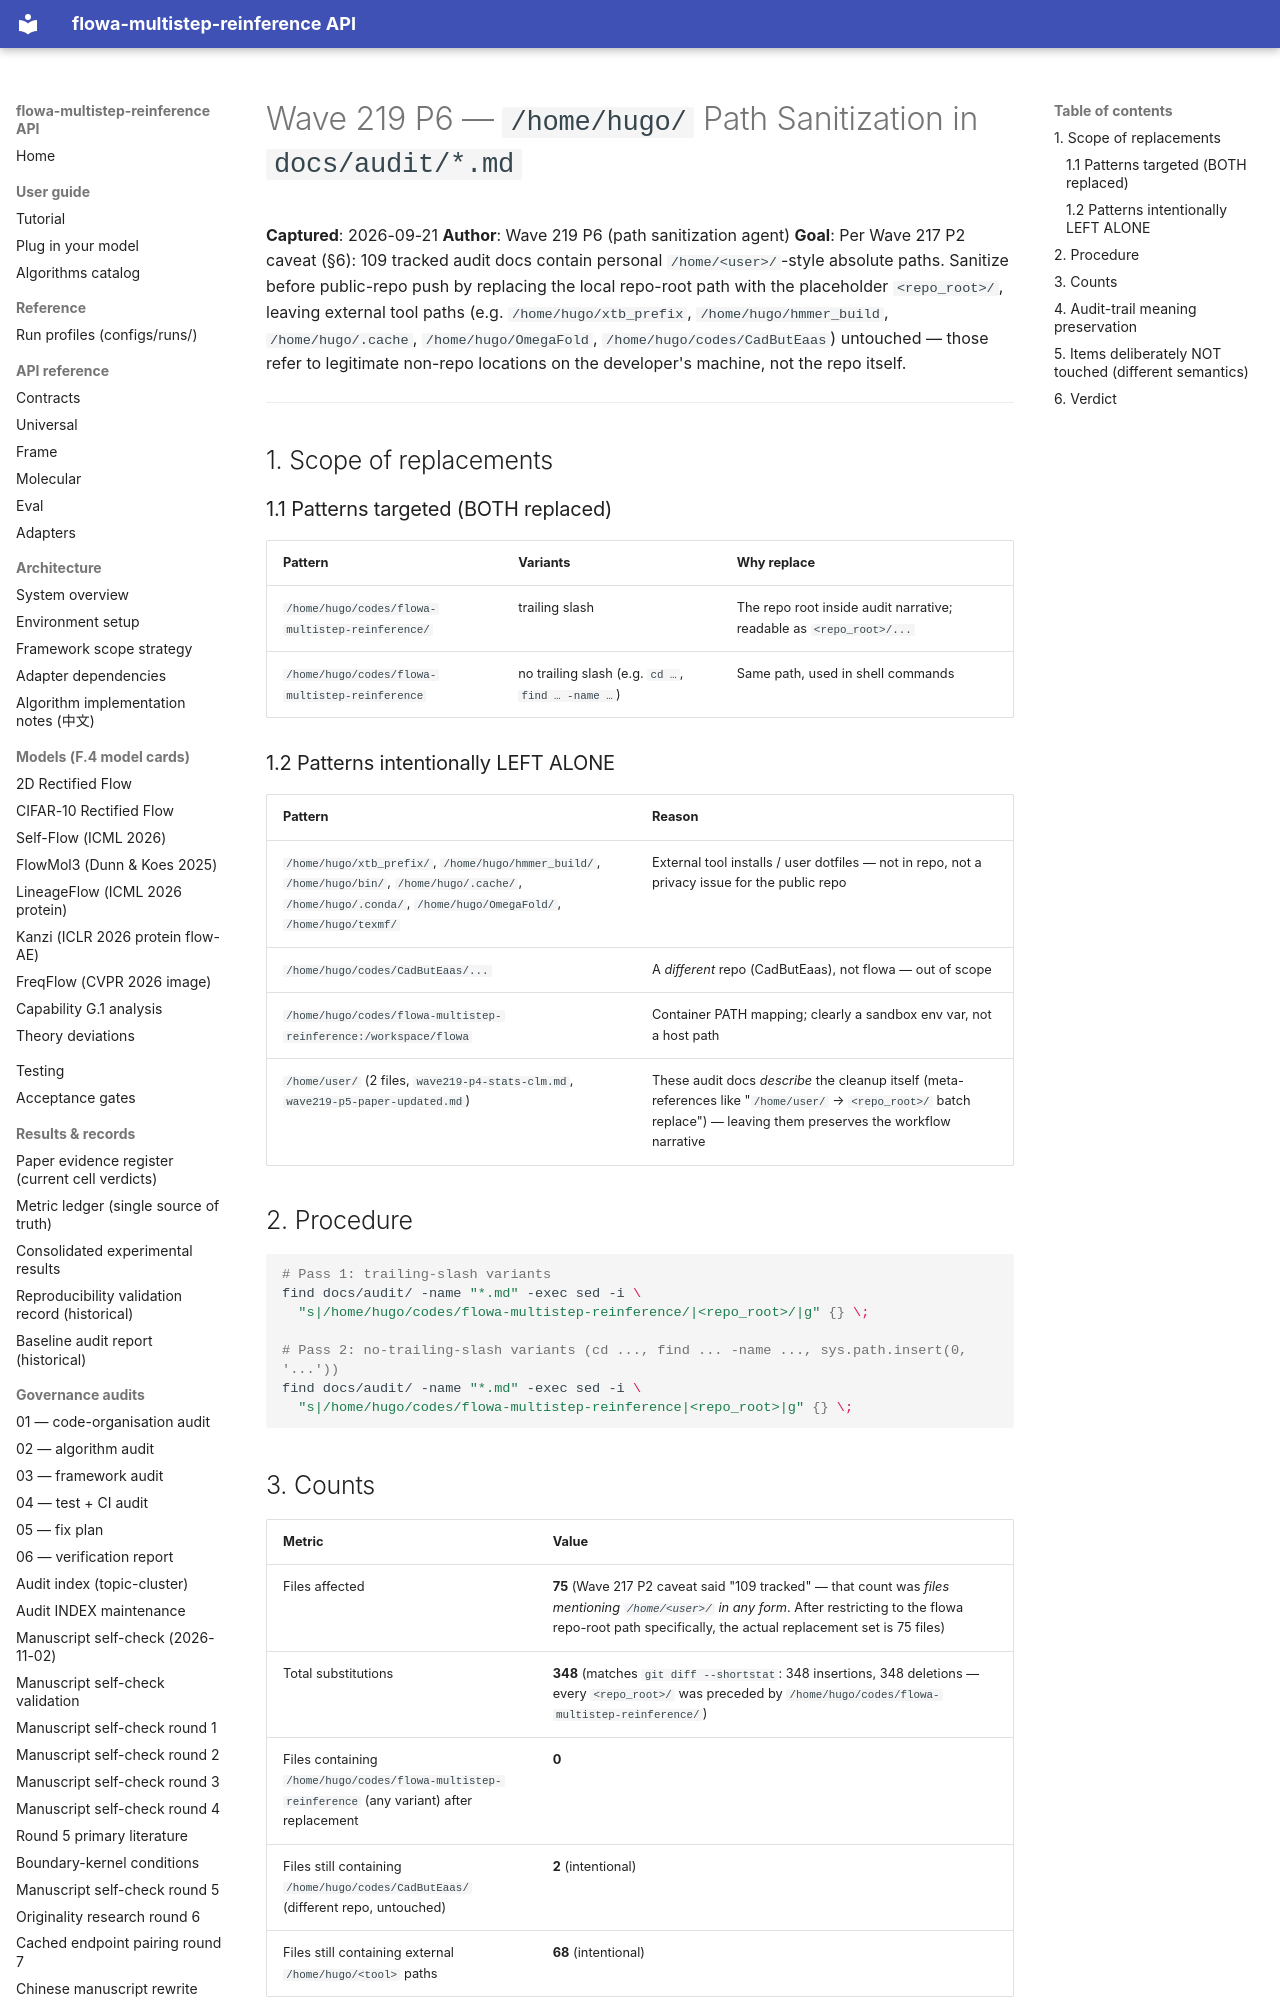

repository: silverenternal/flowa-multistep-reinference · page: ARCHIVE/audit-by-wave/wave219-p6-path-sanitize/index.html · generator: mkdocs

# Wave 219 P6 — `/home/hugo/` Path Sanitization in `docs/audit/*.md`

**Captured**: 2026-09-21
**Author**: Wave 219 P6 (path sanitization agent)
**Goal**: Per Wave 217 P2 caveat (§6): 109 tracked audit docs contain personal
`/home/<user>/`-style absolute paths. Sanitize before public-repo push by replacing
the local repo-root path with the placeholder `<repo_root>/`, leaving external
tool paths (e.g. `/home/hugo/xtb_prefix`, `/home/hugo/hmmer_build`,
`/home/hugo/.cache`, `/home/hugo/OmegaFold`, `/home/hugo/codes/CadButEaas`)
untouched — those refer to legitimate non-repo locations on the developer's
machine, not the repo itself.

---

## 1. Scope of replacements

### 1.1 Patterns targeted (BOTH replaced)

| Pattern | Variants | Why replace |
|---|---|---|
| `/home/hugo/codes/flowa-multistep-reinference/` | trailing slash | The repo root inside audit narrative; readable as `<repo_root>/...` |
| `/home/hugo/codes/flowa-multistep-reinference` | no trailing slash (e.g. `cd …`, `find … -name …`) | Same path, used in shell commands |

### 1.2 Patterns intentionally LEFT ALONE

| Pattern | Reason |
|---|---|
| `/home/hugo/xtb_prefix/`, `/home/hugo/hmmer_build/`, `/home/hugo/bin/`, `/home/hugo/.cache/`, `/home/hugo/.conda/`, `/home/hugo/OmegaFold/`, `/home/hugo/texmf/` | External tool installs / user dotfiles — not in repo, not a privacy issue for the public repo |
| `/home/hugo/codes/CadButEaas/...` | A *different* repo (CadButEaas), not flowa — out of scope |
| `/home/hugo/codes/flowa-multistep-reinference:/workspace/flowa` | Container PATH mapping; clearly a sandbox env var, not a host path |
| `/home/user/` (2 files, `wave219-p4-stats-clm.md`, `wave219-p5-paper-updated.md`) | These audit docs *describe* the cleanup itself (meta-references like "`/home/user/` → `<repo_root>/` batch replace") — leaving them preserves the workflow narrative |

## 2. Procedure

```bash
# Pass 1: trailing-slash variants
find docs/audit/ -name "*.md" -exec sed -i \
  "s|/home/hugo/codes/flowa-multistep-reinference/|<repo_root>/|g" {} \;

# Pass 2: no-trailing-slash variants (cd ..., find ... -name ..., sys.path.insert(0, '...'))
find docs/audit/ -name "*.md" -exec sed -i \
  "s|/home/hugo/codes/flowa-multistep-reinference|<repo_root>|g" {} \;
```

## 3. Counts

| Metric | Value |
|---|---|
| Files affected | **75** (Wave 217 P2 caveat said "109 tracked" — that count was *files mentioning `/home/<user>/` in any form*. After restricting to the flowa repo-root path specifically, the actual replacement set is 75 files) |
| Total substitutions | **348** (matches `git diff --shortstat`: 348 insertions, 348 deletions — every `<repo_root>/` was preceded by `/home/hugo/codes/flowa-multistep-reinference/`) |
| Files containing `/home/hugo/codes/flowa-multistep-reinference` (any variant) after replacement | **0** |
| Files still containing `/home/hugo/codes/CadButEaas/` (different repo, untouched) | **2** (intentional) |
| Files still containing external `/home/hugo/<tool>` paths | **68** (intentional) |
